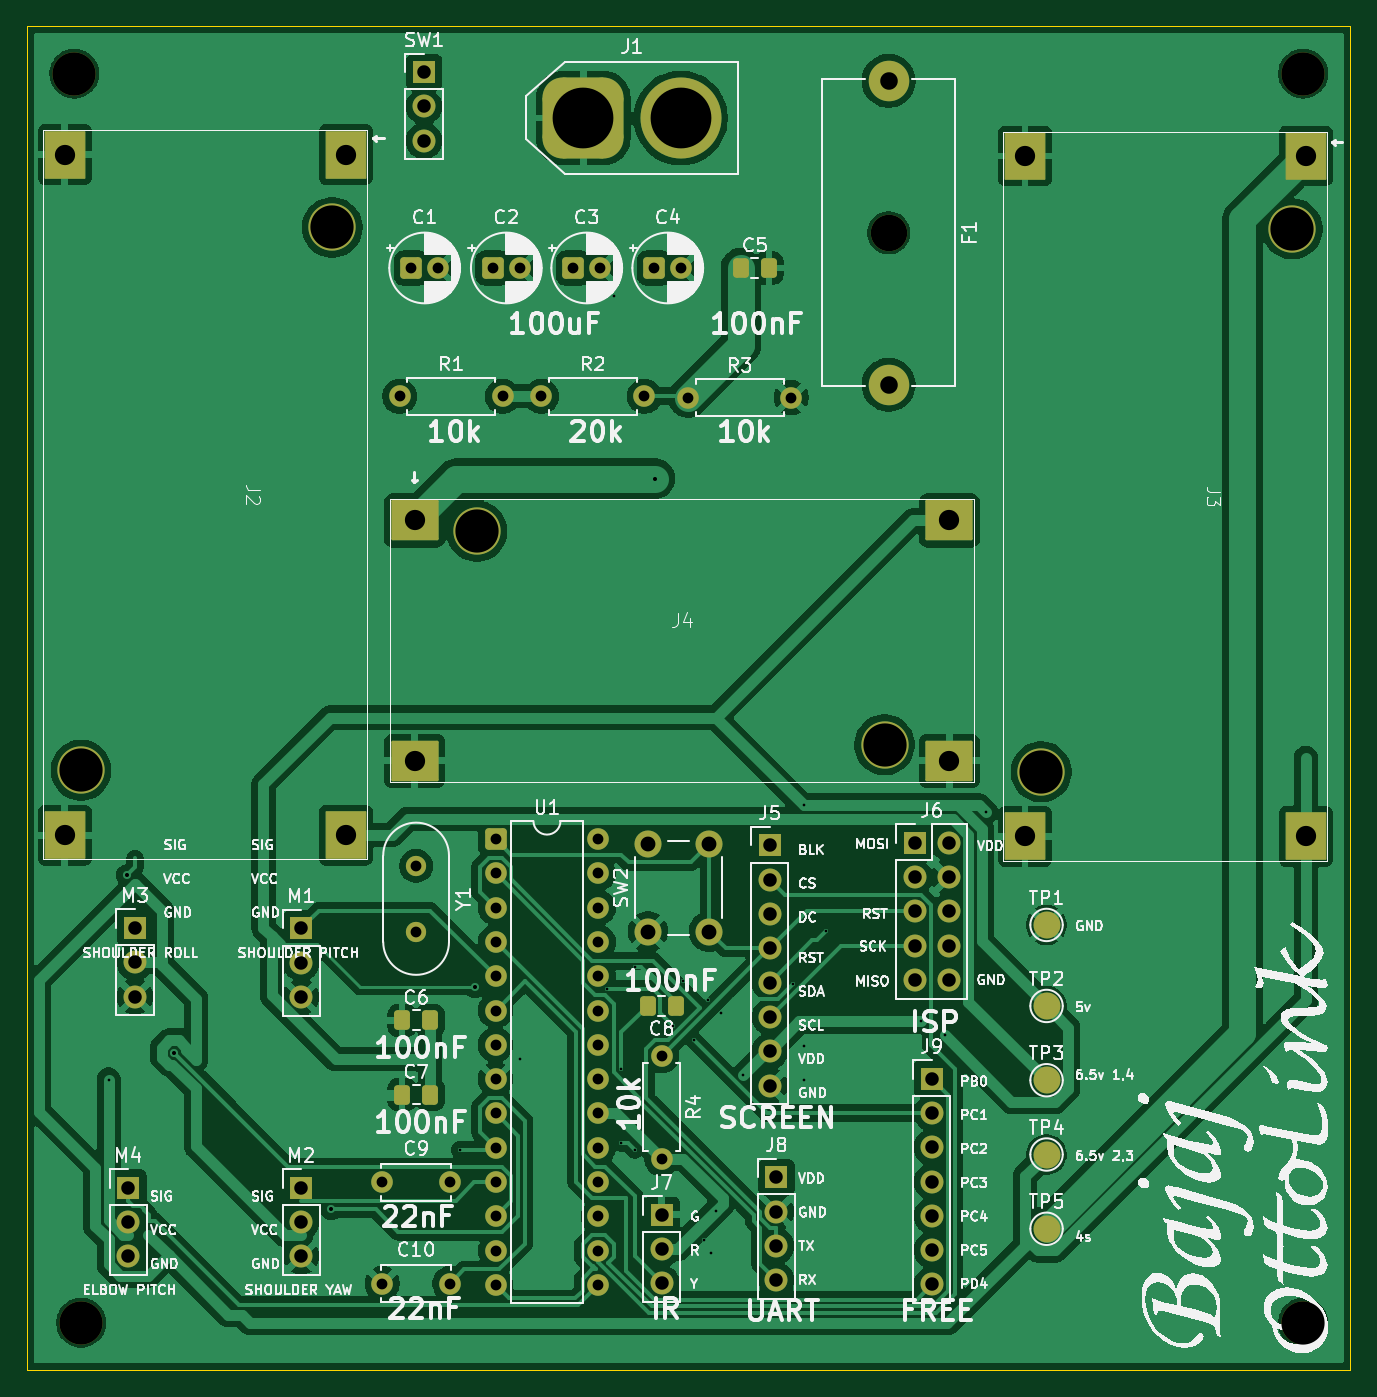
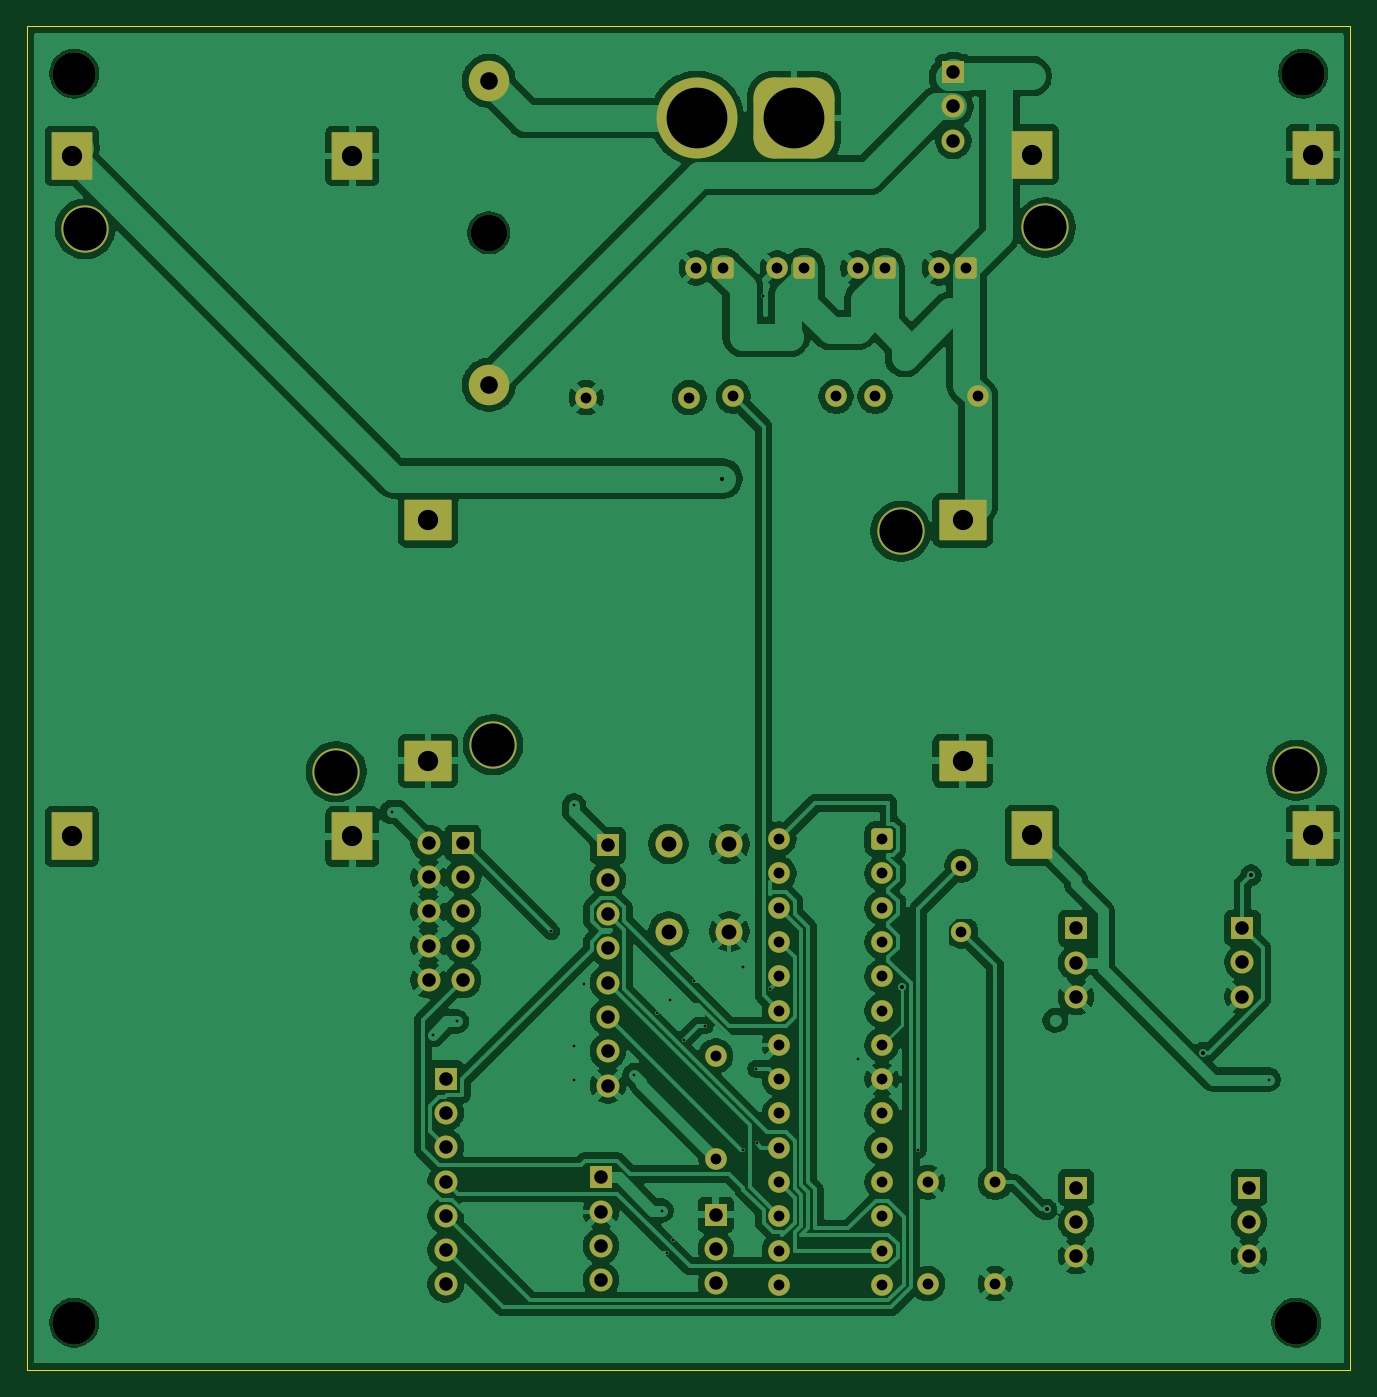
Circuit board: 11 layer files. Board 98.0 x 99.5 mm.
- bottom_copper: OttolinkPCB-B_Cu.gbr (203839 bytes)
- bottom_mask: OttolinkPCB-B_Mask.gbr (5754 bytes)
- paste: OttolinkPCB-B_Paste.gbr (1574 bytes)
- bottom_silk: OttolinkPCB-B_Silkscreen.gbr (457 bytes)
- outline: OttolinkPCB-Edge_Cuts.gbr (610 bytes)
- top_copper: OttolinkPCB-F_Cu.gbr (183676 bytes)
- top_mask: OttolinkPCB-F_Mask.gbr (6498 bytes)
- paste: OttolinkPCB-F_Paste.gbr (2073 bytes)
- top_silk: OttolinkPCB-F_Silkscreen.gbr (221230 bytes)
- drill: OttolinkPCB-NPTH.drl (539 bytes)
- drill: OttolinkPCB-PTH.drl (3043 bytes)

=== bottom_copper: OttolinkPCB-B_Cu.gbr (203839 bytes, source omitted) ===
=== bottom_mask: OttolinkPCB-B_Mask.gbr ===
%TF.GenerationSoftware,KiCad,Pcbnew,10.0.1*%
%TF.CreationDate,2026-08-04T06:22:54+05:30*%
%TF.ProjectId,OttolinkPCB,4f74746f-6c69-46e6-9b50-43422e6b6963,rev?*%
%TF.SameCoordinates,Original*%
%TF.FileFunction,Soldermask,Bot*%
%TF.FilePolarity,Negative*%
%FSLAX46Y46*%
G04 Gerber Fmt 4.6, Leading zero omitted, Abs format (unit mm)*
G04 Created by KiCad (PCBNEW 10.0.1) date 2026-08-04 06:22:54*
%MOMM*%
%LPD*%
G01*
G04 APERTURE LIST*
G04 Aperture macros list*
%AMRoundRect*
0 Rectangle with rounded corners*
0 $1 Rounding radius*
0 $2 $3 $4 $5 $6 $7 $8 $9 X,Y pos of 4 corners*
0 Add a 4 corners polygon primitive as box body*
4,1,4,$2,$3,$4,$5,$6,$7,$8,$9,$2,$3,0*
0 Add four circle primitives for the rounded corners*
1,1,$1+$1,$2,$3*
1,1,$1+$1,$4,$5*
1,1,$1+$1,$6,$7*
1,1,$1+$1,$8,$9*
0 Add four rect primitives between the rounded corners*
20,1,$1+$1,$2,$3,$4,$5,0*
20,1,$1+$1,$4,$5,$6,$7,0*
20,1,$1+$1,$6,$7,$8,$9,0*
20,1,$1+$1,$8,$9,$2,$3,0*%
G04 Aperture macros list end*
%ADD10C,3.200000*%
%ADD11RoundRect,0.030000X1.470000X1.720000X-1.470000X1.720000X-1.470000X-1.720000X1.470000X-1.720000X0*%
%ADD12C,3.500000*%
%ADD13C,1.700000*%
%ADD14R,1.700000X1.700000*%
%ADD15RoundRect,1.500000X-1.500000X-1.500000X1.500000X-1.500000X1.500000X1.500000X-1.500000X1.500000X0*%
%ADD16C,6.000000*%
%ADD17C,1.600000*%
%ADD18RoundRect,0.250000X-0.550000X-0.550000X0.550000X-0.550000X0.550000X0.550000X-0.550000X0.550000X0*%
%ADD19C,2.000000*%
%ADD20C,1.500000*%
%ADD21RoundRect,0.100000X1.650000X1.400000X-1.650000X1.400000X-1.650000X-1.400000X1.650000X-1.400000X0*%
%ADD22C,2.700000*%
%ADD23C,3.000000*%
G04 APERTURE END LIST*
D10*
%TO.C,REF\u002A\u002A*%
X191500000Y-48500000D03*
%TD*%
%TO.C,REF\u002A\u002A*%
X100500000Y-48500000D03*
%TD*%
D11*
%TO.C,J2*%
X120600000Y-104900000D03*
X99800000Y-104900000D03*
X99800000Y-54500000D03*
X120600000Y-54500000D03*
D12*
X101000000Y-100100000D03*
X119600000Y-59900000D03*
%TD*%
D13*
%TO.C,M1*%
X117310000Y-116890000D03*
X117310000Y-114350000D03*
D14*
X117310000Y-111810000D03*
%TD*%
D11*
%TO.C,J3*%
X191700000Y-105000000D03*
X170900000Y-105000000D03*
X170900000Y-54600000D03*
X191700000Y-54600000D03*
D12*
X172100000Y-100200000D03*
X190700000Y-60000000D03*
%TD*%
D13*
%TO.C,M3*%
X104995000Y-116850000D03*
X104995000Y-114310000D03*
D14*
X104995000Y-111770000D03*
%TD*%
D10*
%TO.C,REF\u002A\u002A*%
X191500000Y-141000000D03*
%TD*%
%TO.C,REF\u002A\u002A*%
X101000000Y-141000000D03*
%TD*%
D14*
%TO.C,M4*%
X104495000Y-131000000D03*
D13*
X104495000Y-133540000D03*
X104495000Y-136080000D03*
%TD*%
D15*
%TO.C,J1*%
X138200000Y-51800000D03*
D16*
X145400000Y-51800000D03*
%TD*%
D17*
%TO.C,R3*%
X145970000Y-72500000D03*
X153590000Y-72500000D03*
%TD*%
%TO.C,R4*%
X143995000Y-121240000D03*
X143995000Y-128860000D03*
%TD*%
D14*
%TO.C,J5*%
X151995000Y-105660000D03*
D13*
X151995000Y-108200000D03*
X151995000Y-110740000D03*
X151995000Y-113280000D03*
X151995000Y-115820000D03*
X151995000Y-118360000D03*
X151995000Y-120900000D03*
X151995000Y-123440000D03*
%TD*%
D18*
%TO.C,C2*%
X131489776Y-62900000D03*
D17*
X133489776Y-62900000D03*
%TD*%
D18*
%TO.C,C1*%
X125444888Y-62900000D03*
D17*
X127444888Y-62900000D03*
%TD*%
D19*
%TO.C,SW2*%
X142995000Y-112050000D03*
X142995000Y-105550000D03*
X147495000Y-112050000D03*
X147495000Y-105550000D03*
%TD*%
D20*
%TO.C,Y1*%
X125810000Y-107170000D03*
X125810000Y-112050000D03*
%TD*%
D17*
%TO.C,C10*%
X123310000Y-138110000D03*
X128310000Y-138110000D03*
%TD*%
D14*
%TO.C,SW1*%
X126400000Y-48400000D03*
D13*
X126400000Y-50940000D03*
X126400000Y-53480000D03*
%TD*%
D18*
%TO.C,C3*%
X137444888Y-62900000D03*
D17*
X139444888Y-62900000D03*
%TD*%
D14*
%TO.C,M2*%
X117310000Y-131000000D03*
D13*
X117310000Y-133540000D03*
X117310000Y-136080000D03*
%TD*%
D18*
%TO.C,C4*%
X143444888Y-62900000D03*
D17*
X145444888Y-62900000D03*
%TD*%
D18*
%TO.C,U1*%
X131690000Y-105190000D03*
D17*
X131690000Y-107730000D03*
X131690000Y-110270000D03*
X131690000Y-112810000D03*
X131690000Y-115350000D03*
X131690000Y-117890000D03*
X131690000Y-120430000D03*
X131690000Y-122970000D03*
X131690000Y-125510000D03*
X131690000Y-128050000D03*
X131690000Y-130590000D03*
X131690000Y-133130000D03*
X131690000Y-135670000D03*
X131690000Y-138210000D03*
X139310000Y-138210000D03*
X139310000Y-135670000D03*
X139310000Y-133130000D03*
X139310000Y-130590000D03*
X139310000Y-128050000D03*
X139310000Y-125510000D03*
X139310000Y-122970000D03*
X139310000Y-120430000D03*
X139310000Y-117890000D03*
X139310000Y-115350000D03*
X139310000Y-112810000D03*
X139310000Y-110270000D03*
X139310000Y-107730000D03*
X139310000Y-105190000D03*
%TD*%
%TO.C,C9*%
X123310000Y-130610000D03*
X128310000Y-130610000D03*
%TD*%
D14*
%TO.C,J9*%
X163995000Y-122930000D03*
D13*
X163995000Y-125470000D03*
X163995000Y-128010000D03*
X163995000Y-130550000D03*
X163995000Y-133090000D03*
X163995000Y-135630000D03*
X163995000Y-138170000D03*
%TD*%
D12*
%TO.C,J4*%
X130300000Y-82400000D03*
X160500000Y-98200000D03*
D21*
X125700000Y-81600000D03*
X125700000Y-99400000D03*
X165300000Y-99400000D03*
X165300000Y-81600000D03*
%TD*%
D14*
%TO.C,J8*%
X152495000Y-130240000D03*
D13*
X152495000Y-132780000D03*
X152495000Y-135320000D03*
X152495000Y-137860000D03*
%TD*%
D17*
%TO.C,R1*%
X124590000Y-72400000D03*
X132210000Y-72400000D03*
%TD*%
D14*
%TO.C,J6*%
X162720000Y-105470000D03*
D13*
X165260000Y-105470000D03*
X162720000Y-108010000D03*
X165260000Y-108010000D03*
X162720000Y-110550000D03*
X165260000Y-110550000D03*
X162720000Y-113090000D03*
X165260000Y-113090000D03*
X162720000Y-115630000D03*
X165260000Y-115630000D03*
%TD*%
D14*
%TO.C,J7*%
X143995000Y-133010000D03*
D13*
X143995000Y-135550000D03*
X143995000Y-138090000D03*
%TD*%
D22*
%TO.C,F1*%
X160800000Y-60300000D03*
D23*
X160800000Y-49050000D03*
X160800000Y-71550000D03*
%TD*%
D17*
%TO.C,R2*%
X135090000Y-72400000D03*
X142710000Y-72400000D03*
%TD*%
M02*

=== paste: OttolinkPCB-B_Paste.gbr (1574 bytes, source withheld) ===
=== bottom_silk: OttolinkPCB-B_Silkscreen.gbr ===
%TF.GenerationSoftware,KiCad,Pcbnew,10.0.1*%
%TF.CreationDate,2026-08-04T06:22:54+05:30*%
%TF.ProjectId,OttolinkPCB,4f74746f-6c69-46e6-9b50-43422e6b6963,rev?*%
%TF.SameCoordinates,Original*%
%TF.FileFunction,Legend,Bot*%
%TF.FilePolarity,Positive*%
%FSLAX46Y46*%
G04 Gerber Fmt 4.6, Leading zero omitted, Abs format (unit mm)*
G04 Created by KiCad (PCBNEW 10.0.1) date 2026-08-04 06:22:54*
%MOMM*%
%LPD*%
G01*
G04 APERTURE LIST*
G04 APERTURE END LIST*
M02*

=== outline: OttolinkPCB-Edge_Cuts.gbr ===
%TF.GenerationSoftware,KiCad,Pcbnew,10.0.1*%
%TF.CreationDate,2026-08-04T06:22:54+05:30*%
%TF.ProjectId,OttolinkPCB,4f74746f-6c69-46e6-9b50-43422e6b6963,rev?*%
%TF.SameCoordinates,Original*%
%TF.FileFunction,Profile,NP*%
%FSLAX46Y46*%
G04 Gerber Fmt 4.6, Leading zero omitted, Abs format (unit mm)*
G04 Created by KiCad (PCBNEW 10.0.1) date 2026-08-04 06:22:54*
%MOMM*%
%LPD*%
G01*
G04 APERTURE LIST*
%TA.AperFunction,Profile*%
%ADD10C,0.050000*%
%TD*%
G04 APERTURE END LIST*
D10*
X97000000Y-45000000D02*
X195000000Y-45000000D01*
X195000000Y-144500000D01*
X97000000Y-144500000D01*
X97000000Y-45000000D01*
M02*

=== top_copper: OttolinkPCB-F_Cu.gbr (183676 bytes, source omitted) ===
=== top_mask: OttolinkPCB-F_Mask.gbr (6498 bytes, source omitted) ===
=== paste: OttolinkPCB-F_Paste.gbr (2073 bytes, source withheld) ===
=== top_silk: OttolinkPCB-F_Silkscreen.gbr (221230 bytes, source omitted) ===
=== drill: OttolinkPCB-NPTH.drl ===
M48
; DRILL file KiCad 10.0.1 date 2026-08-04T06:22:59
; FORMAT={-:-/ absolute / metric / decimal}
; #@! TF.CreationDate,2026-08-04T06:22:59+05:30
; #@! TF.GenerationSoftware,Kicad,Pcbnew,10.0.1
; #@! TF.FileFunction,NonPlated,1,2,NPTH
FMAT,2
METRIC
; #@! TA.AperFunction,NonPlated,NPTH,ComponentDrill
T1C2.700
; #@! TA.AperFunction,NonPlated,NPTH,ComponentDrill
T2C3.200
%
G90
G05
T1
X160.8Y-60.3
T2
X100.5Y-48.5
X101.0Y-100.1
X101.0Y-141.0
X119.6Y-59.9
X130.3Y-82.4
X160.5Y-98.2
X172.1Y-100.2
X190.7Y-60.0
X191.5Y-48.5
X191.5Y-141.0
M30

=== drill: OttolinkPCB-PTH.drl ===
M48
; DRILL file KiCad 10.0.1 date 2026-08-04T06:22:59
; FORMAT={-:-/ absolute / metric / decimal}
; #@! TF.CreationDate,2026-08-04T06:22:59+05:30
; #@! TF.GenerationSoftware,Kicad,Pcbnew,10.0.1
; #@! TF.FileFunction,Plated,1,2,PTH
FMAT,2
METRIC
; #@! TA.AperFunction,Plated,PTH,ViaDrill
T1C0.200
; #@! TA.AperFunction,Plated,PTH,ViaDrill
T2C0.300
; #@! TA.AperFunction,Plated,PTH,ComponentDrill
T3C0.800
; #@! TA.AperFunction,Plated,PTH,ComponentDrill
T4C1.000
; #@! TA.AperFunction,Plated,PTH,ComponentDrill
T5C1.100
; #@! TA.AperFunction,Plated,PTH,ComponentDrill
T6C1.300
; #@! TA.AperFunction,Plated,PTH,ComponentDrill
T7C1.500
; #@! TA.AperFunction,Plated,PTH,ComponentDrill
T8C4.500
%
G90
G05
T1
X103.045Y-123.0
X129.04Y-128.2
X133.5Y-121.5
X139.96Y-116.271
X140.5Y-65.0
X140.97Y-127.7
X141.0Y-122.2
X142.0Y-114.7
X142.0Y-128.2
X144.81Y-119.01
X145.589Y-115.732
X146.352Y-120.052
X147.164Y-134.864
X147.414Y-117.114
X147.621Y-135.821
X148.0Y-132.7
X148.352Y-118.052
X150.03Y-122.67
X153.724Y-115.924
X154.5Y-102.7
X154.5Y-120.5
X154.5Y-123.0
X156.186Y-112.014
X163.17Y-118.7
X164.945Y-119.7
X168.0Y-103.2
T2
X104.368Y-107.864
X107.9Y-121.0
X119.5Y-132.62
X130.19Y-116.166
X143.5Y-78.5
T3
X123.31Y-130.61
X123.31Y-138.11
X124.59Y-72.4
X125.445Y-62.9
X125.81Y-107.17
X125.81Y-112.05
X127.445Y-62.9
X128.31Y-130.61
X128.31Y-138.11
X131.49Y-62.9
X131.69Y-105.19
X131.69Y-107.73
X131.69Y-110.27
X131.69Y-112.81
X131.69Y-115.35
X131.69Y-117.89
X131.69Y-120.43
X131.69Y-122.97
X131.69Y-125.51
X131.69Y-128.05
X131.69Y-130.59
X131.69Y-133.13
X131.69Y-135.67
X131.69Y-138.21
X132.21Y-72.4
X133.49Y-62.9
X135.09Y-72.4
X137.445Y-62.9
X139.31Y-105.19
X139.31Y-107.73
X139.31Y-110.27
X139.31Y-112.81
X139.31Y-115.35
X139.31Y-117.89
X139.31Y-120.43
X139.31Y-122.97
X139.31Y-125.51
X139.31Y-128.05
X139.31Y-130.59
X139.31Y-133.13
X139.31Y-135.67
X139.31Y-138.21
X139.445Y-62.9
X142.71Y-72.4
X143.445Y-62.9
X143.995Y-121.24
X143.995Y-128.86
X145.445Y-62.9
X145.97Y-72.5
X153.59Y-72.5
T4
X104.495Y-131.0
X104.495Y-133.54
X104.495Y-136.08
X104.995Y-111.77
X104.995Y-114.31
X104.995Y-116.85
X117.31Y-111.81
X117.31Y-114.35
X117.31Y-116.89
X117.31Y-131.0
X117.31Y-133.54
X117.31Y-136.08
X126.4Y-48.4
X126.4Y-50.94
X126.4Y-53.48
X143.995Y-133.01
X143.995Y-135.55
X143.995Y-138.09
X151.995Y-105.66
X151.995Y-108.2
X151.995Y-110.74
X151.995Y-113.28
X151.995Y-115.82
X151.995Y-118.36
X151.995Y-120.9
X151.995Y-123.44
X152.495Y-130.24
X152.495Y-132.78
X152.495Y-135.32
X152.495Y-137.86
X162.72Y-105.47
X162.72Y-108.01
X162.72Y-110.55
X162.72Y-113.09
X162.72Y-115.63
X163.995Y-122.93
X163.995Y-125.47
X163.995Y-128.01
X163.995Y-130.55
X163.995Y-133.09
X163.995Y-135.63
X163.995Y-138.17
X165.26Y-105.47
X165.26Y-108.01
X165.26Y-110.55
X165.26Y-113.09
X165.26Y-115.63
T5
X142.995Y-105.55
X142.995Y-112.05
X147.495Y-105.55
X147.495Y-112.05
T6
X160.8Y-49.05
X160.8Y-71.55
T7
X99.8Y-54.5
X99.8Y-104.9
X120.6Y-54.5
X120.6Y-104.9
X125.7Y-81.6
X125.7Y-99.4
X165.3Y-81.6
X165.3Y-99.4
X170.9Y-54.6
X170.9Y-105.0
X191.7Y-54.6
X191.7Y-105.0
T8
X138.2Y-51.8
X145.4Y-51.8
M30
